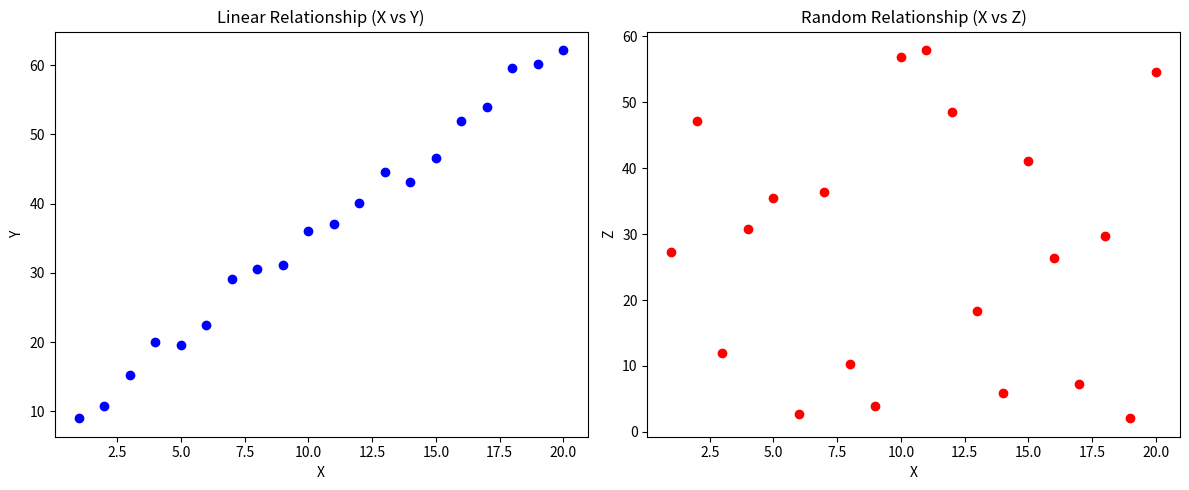

Recreate this plot in Python.
import numpy as np
import matplotlib.pyplot as plt

# Generate X values
np.random.seed(42)
X = np.arange(1, 21)  # 1 to 20

# Y increases linearly with X (plus a little noise)
Y = 3 * X + 5 + np.random.normal(0, 2, size=X.size)

# Z increases randomly (no clear relationship with X)
Z = np.random.rand(X.size) * 60

# Compute covariance and correlation for (X, Y)
cov_XY = np.cov(X, Y)[0][1]
corr_XY = np.corrcoef(X, Y)[0][1]

# Compute covariance and correlation for (X, Z)
cov_XZ = np.cov(X, Z)[0][1]
corr_XZ = np.corrcoef(X, Z)[0][1]

print(f"Linear case - Covariance: {cov_XY:.2f}, Correlation: {corr_XY:.2f}")
print(f"Random case - Covariance: {cov_XZ:.2f}, Correlation: {corr_XZ:.2f}")

# Plotting
fig, axs = plt.subplots(1, 2, figsize=(12, 5))

# Linear relationship plot
axs[0].scatter(X, Y, color='blue')
axs[0].set_title('Linear Relationship (X vs Y)')
axs[0].set_xlabel('X')
axs[0].set_ylabel('Y')

# Random relationship plot
axs[1].scatter(X, Z, color='red')
axs[1].set_title('Random Relationship (X vs Z)')
axs[1].set_xlabel('X')
axs[1].set_ylabel('Z')

plt.tight_layout()
plt.show()
